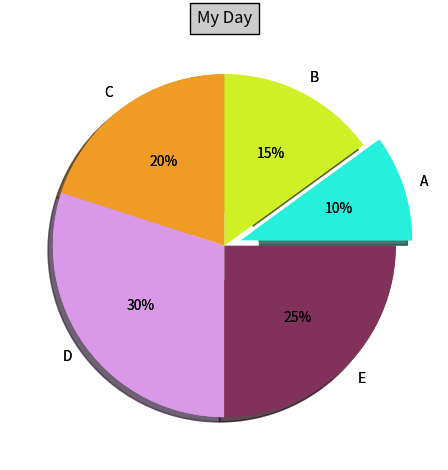

Reproduce this figure in Python.
import matplotlib.pyplot as plt
class BasicPie():
    def __init__(self, title, data):
        self.title = title
        self.data = data
    def show(self):
        pielabels = []
        popularity = []
        explodes = [0.1,0,0,0,0]
        colors = ['#24f0db','#cef024','#f09b24','#da99e8','#82315a','#e38f8f']
        circles = plt.Circle((0, 0), 0.2, fc='#ffffff')
        plt.gcf().gca().add_artist(circles)
        for key, value in self.data:
            pielabels.append(key)
            popularity.append(value)
        plt.pie(popularity,labels = pielabels,explode = explodes, autopct = '%i%%',shadow = True,colors = colors)
        plt.title(title, bbox={'facecolor': '0.8', 'pad': 5})
        return plt.show()
    def save(self, filename):
        pielabels = []
        popularity = []
        explodes = [0.1, 0, 0, 0, 0]
        colors = ['#24f0db', '#cef024', '#f09b24', '#da99e8', '#82315a', '#e38f8f']
        circles = plt.Circle((0, 0), 0.2, fc='#ffffff')
        plt.gcf().gca().add_artist(circles)
        for key, value in self.data:
            pielabels.append(key)
            popularity.append(value)
        plt.pie(popularity, labels=pielabels, explode=explodes, autopct='%i%%', shadow=True, colors=colors)
        plt.title(title, bbox={'facecolor': '0.8', 'pad': 5})
        plt.tight_layout()
        plt.savefig(filename+".png")
title = "My Day"
data = (("A", 10), ("B", 15), ("C", 20), ("D", 30), ("E", 25))
A = BasicPie(title,data)
A.show()
A.save("random")


